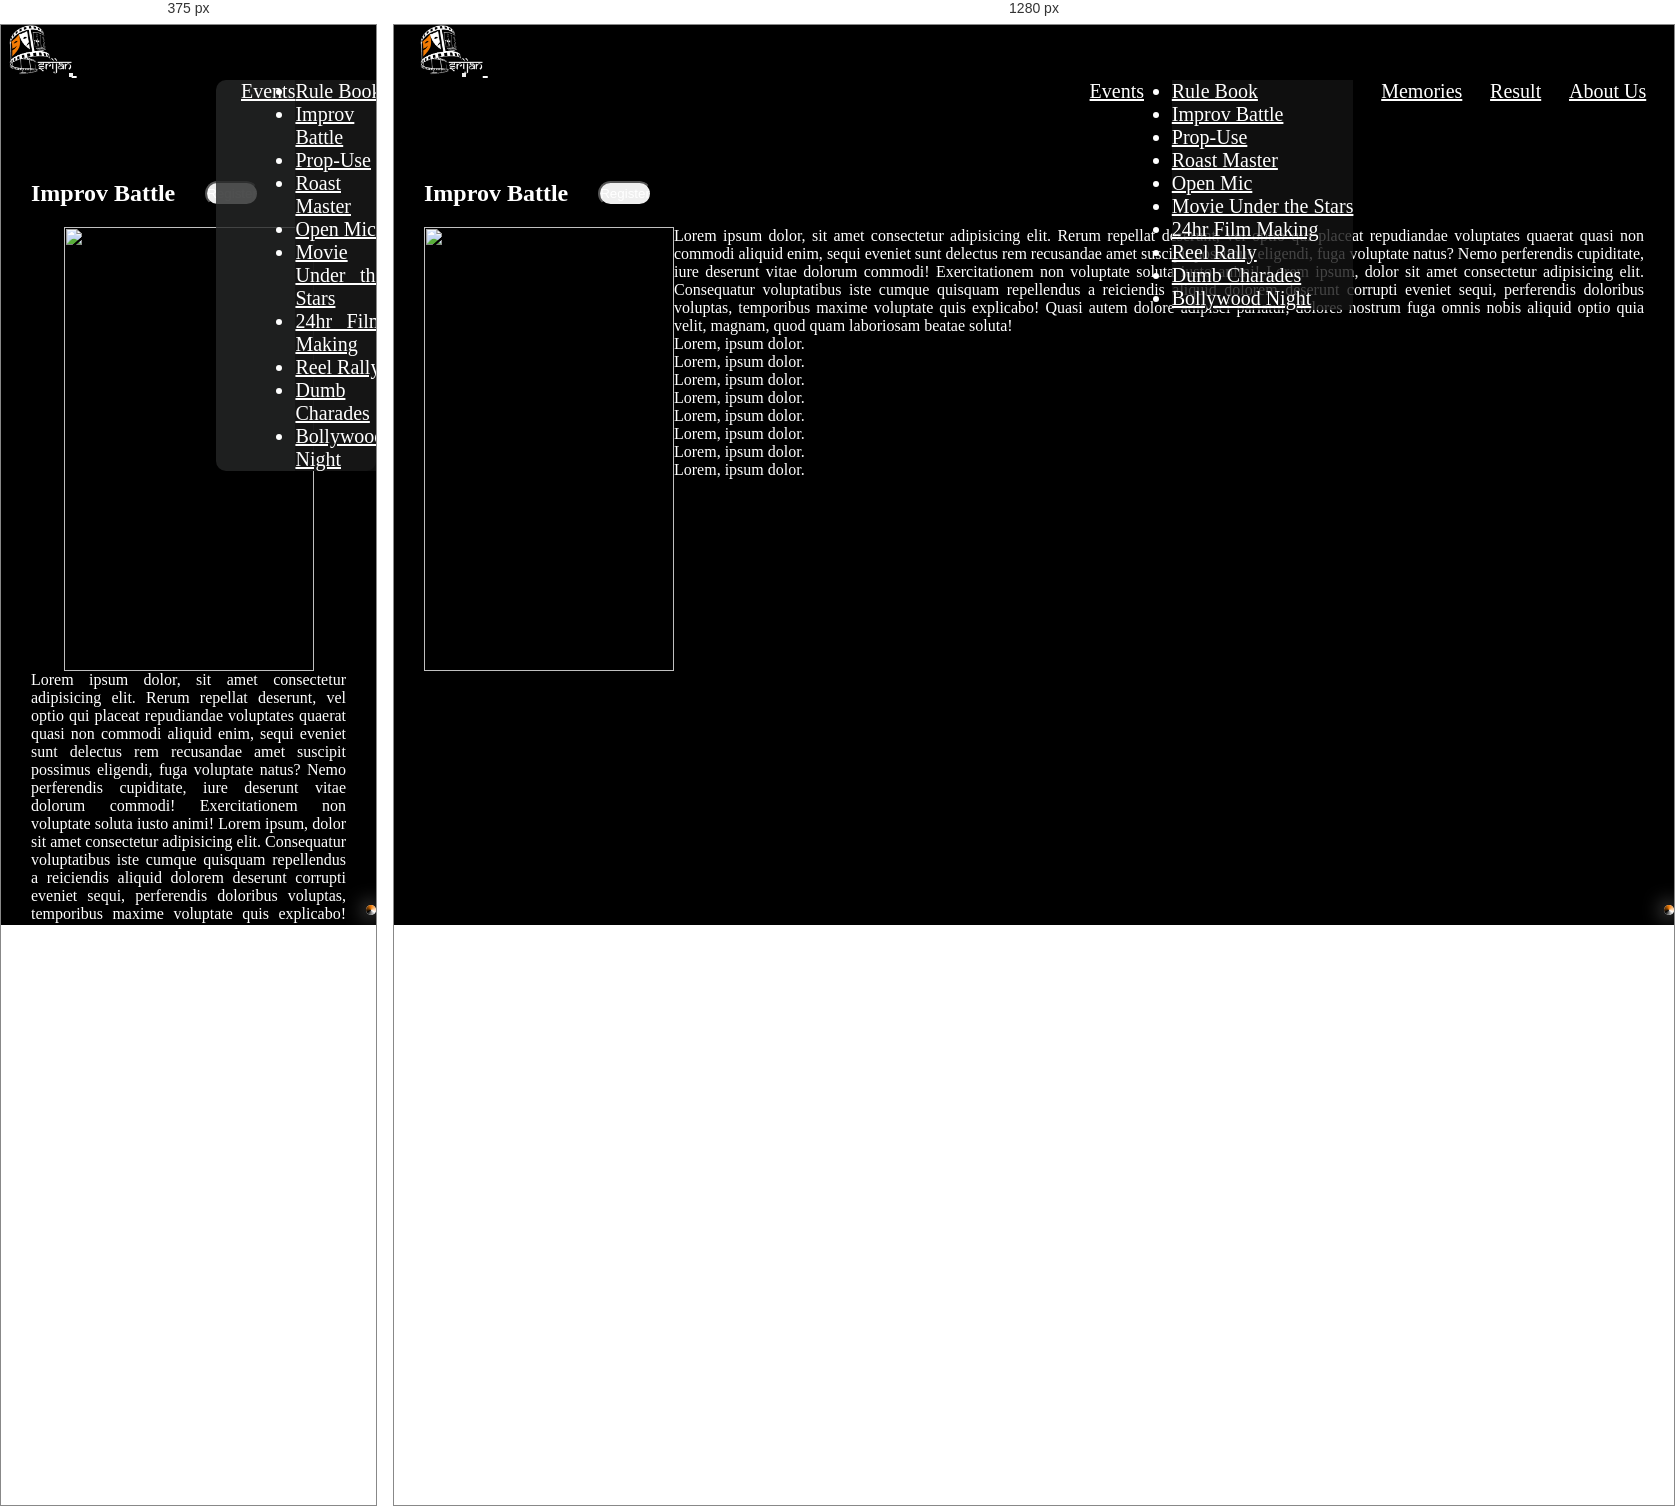
Rendered at 375 px and 1280 px, left to right.

<!-- file: improv-battle.html -->
<!DOCTYPE html>
<html lang="en">
    <head>
        <meta charset="UTF-8" />
        <meta name="viewport" content="width=device-width, initial-scale=1.0" />
        <title>Improv Battle</title>
        <link rel="icon" type="image/x-icon" href="../media/Srijan-logo.png" />
        <link
            rel="stylesheet"
            href="https://cdnjs.cloudflare.com/ajax/libs/font-awesome/6.5.1/css/all.min.css"
            integrity="sha512-DTOQO9RWCH3ppGqcWaEA1BIZOC6xxalwEsw9c2QQeAIftl+Vegovlnee1c9QX4TctnWMn13TZye+giMm8e2LwA=="
            crossorigin="anonymous"
            referrerpolicy="no-referrer"
        />
        <link
            href="https://cdn.jsdelivr.net/npm/bootstrap@5.3.2/dist/css/bootstrap.min.css"
            rel="stylesheet"
            integrity="sha384-T3c6CoIi6uLrA9TneNEoa7RxnatzjcDSCmG1MXxSR1GAsXEV/Dwwykc2MPK8M2HN"
            crossorigin="anonymous"
        />
        <link rel="stylesheet" href="event.css" />
    </head>
    <body>
        <!-- Scroll-Tracker Start -->
        <div id="scroll">
            <div id="tracker"></div>
        </div>
        <!-- Scroll-Tracker End -->

        <!-- fixed-background -->
        <div id="bg"></div>
        <div id="bg-black"></div>

        <!-- nav-bar Start -->
        <nav class="navbar navbar-expand-sm fixed-top" id="nav">
            <div class="container-fluid">
                <a class="navbar-brand" href="../index.html">
                    <img
                        src="../media/Srijan-logo.png"
                        alt="Srijan-logo"
                        height="50px"
                    />
                </a>
                <button
                    class="navbar-toggler collapsed expanded"
                    type="button"
                    data-bs-toggle="collapse"
                    data-bs-target="#navbarNavAltMarkup"
                    aria-controls="navbarNavAltMarkup"
                    aria-expanded="false"
                    aria-label="Toggle navigation"
                >
                    <i
                        class="fa-solid fa-bars-staggered fa-beat-fade fa-lg toggler-icon"
                        style="color: white"
                    ></i>
                </button>
                <div
                    class="collapse navbar-collapse expanded"
                    id="navbarNavAltMarkup"
                >
                    <div class="navbar-nav">
                        <a class="nav-item dropdown" href="#">
                            <a
                                class="nav-link dropdown-toggle text-light"
                                href="#"
                                role="button"
                                data-bs-toggle="dropdown"
                                aria-expanded="false"
                                id="nav-nav"
                            >
                                Events
                            </a>
                            <ul class="dropdown-menu">
                                <li>
                                    <a class="dropdown-item text-light" href="#"
                                        >Rule Book</a
                                    >
                                </li>
                                <li>
                                    <a
                                        class="dropdown-item text-light"
                                        href="improv-battle.html"
                                        >Improv Battle</a
                                    >
                                </li>
                                <li>
                                    <a
                                        class="dropdown-item text-light"
                                        href="prop-use.html"
                                        >Prop-Use</a
                                    >
                                </li>
                                <li>
                                    <a
                                        class="dropdown-item text-light"
                                        href="roast-master.html"
                                        >Roast Master</a
                                    >
                                </li>
                                <li>
                                    <a
                                        class="dropdown-item text-light"
                                        href="open-mic.html"
                                        >Open Mic</a
                                    >
                                </li>
                                <li>
                                    <a
                                        class="dropdown-item text-light"
                                        href="movie-under-star.html"
                                        >Movie Under the Stars</a
                                    >
                                </li>
                                <li>
                                    <a
                                        class="dropdown-item text-light"
                                        href="film-making.html"
                                        >24hr Film Making</a
                                    >
                                </li>
                                <li>
                                    <a
                                        class="dropdown-item text-light"
                                        href="reel-rally.html"
                                        >Reel Rally</a
                                    >
                                </li>
                                <li>
                                    <a
                                        class="dropdown-item text-light"
                                        href="dumb-charades.html"
                                        >Dumb Charades</a
                                    >
                                </li>
                                <li>
                                    <a
                                        class="dropdown-item text-light"
                                        href="bollywood-night.html"
                                        >Bollywood Night</a
                                    >
                                </li>
                            </ul>
                        </a>
                        <a
                            class="nav-link active text-light"
                            aria-current="page"
                            href="../memories.html"
                            id="nav-nav"
                            >Memories</a
                        >
                        <a
                            class="nav-link text-light"
                            href="../result.html"
                            id="nav-nav"
                            >Result</a
                        >
                        <a
                            class="nav-link text-light"
                            href="../about-us.html"
                            id="nav-nav"
                            >About Us</a
                        >
                    </div>
                </div>
            </div>
        </nav>
        <!-- nav-bar End -->

        <div id="father">
            <div id="bn">
                <h2>Improv Battle</h2>
                <a
                    href="https://docs.google.com/forms/d/e/1FAIpQLSeS0ZO9Ia5VULdq7Le__YbtHCPAIXCp_X-BQcI9VjEXNrstBQ/viewform?usp=sf_link"
                    class="register"
                    target="--main"
                >
                    <button type="button" class="btn btn-light rolled-btn">
                        Register
                    </button>
                </a>
            </div>
            <div id="child">
                <img
                    src="../media/improv-battle.png"
                    alt=""
                    width="250px"
                    height="444px"
                />
                <div id="grand-child" class="container-sm">
                    <p>
                        Lorem ipsum dolor, sit amet consectetur adipisicing
                        elit. Rerum repellat deserunt, vel optio qui placeat
                        repudiandae voluptates quaerat quasi non commodi aliquid
                        enim, sequi eveniet sunt delectus rem recusandae amet
                        suscipit possimus eligendi, fuga voluptate natus? Nemo
                        perferendis cupiditate, iure deserunt vitae dolorum
                        commodi! Exercitationem non voluptate soluta iusto
                        animi! Lorem ipsum, dolor sit amet consectetur
                        adipisicing elit. Consequatur voluptatibus iste cumque
                        quisquam repellendus a reiciendis aliquid dolorem
                        deserunt corrupti eveniet sequi, perferendis doloribus
                        voluptas, temporibus maxime voluptate quis explicabo!
                        Quasi autem dolore adipisci pariatur, dolores nostrum
                        fuga omnis nobis aliquid optio quia velit, magnam, quod
                        quam laboriosam beatae soluta!
                    </p>
                    <p>Lorem, ipsum dolor.</p>
                    <p>Lorem, ipsum dolor.</p>
                    <p>Lorem, ipsum dolor.</p>
                    <p>Lorem, ipsum dolor.</p>
                    <p>Lorem, ipsum dolor.</p>
                    <p>Lorem, ipsum dolor.</p>
                    <p>Lorem, ipsum dolor.</p>
                    <p>Lorem, ipsum dolor.</p>
                </div>
            </div>
        </div>
        <script
            src="https://cdn.jsdelivr.net/npm/bootstrap@5.3.2/dist/js/bootstrap.bundle.min.js"
            integrity="sha384-C6RzsynM9kWDrMNeT87bh95OGNyZPhcTNXj1NW7RuBCsyN/o0jlpcV8Qyq46cDfL"
            crossorigin="anonymous"
        ></script>
    </body>
</html>


/* @media block from event.css */
@media(max-width:575px){
    .navbar-nav{
        background-color: rgba(38, 39, 39, 0.808);
        border-radius: 10px;
        width: 160px;
    }
    #nav-nav{
        padding-left: 25px;
    }
}